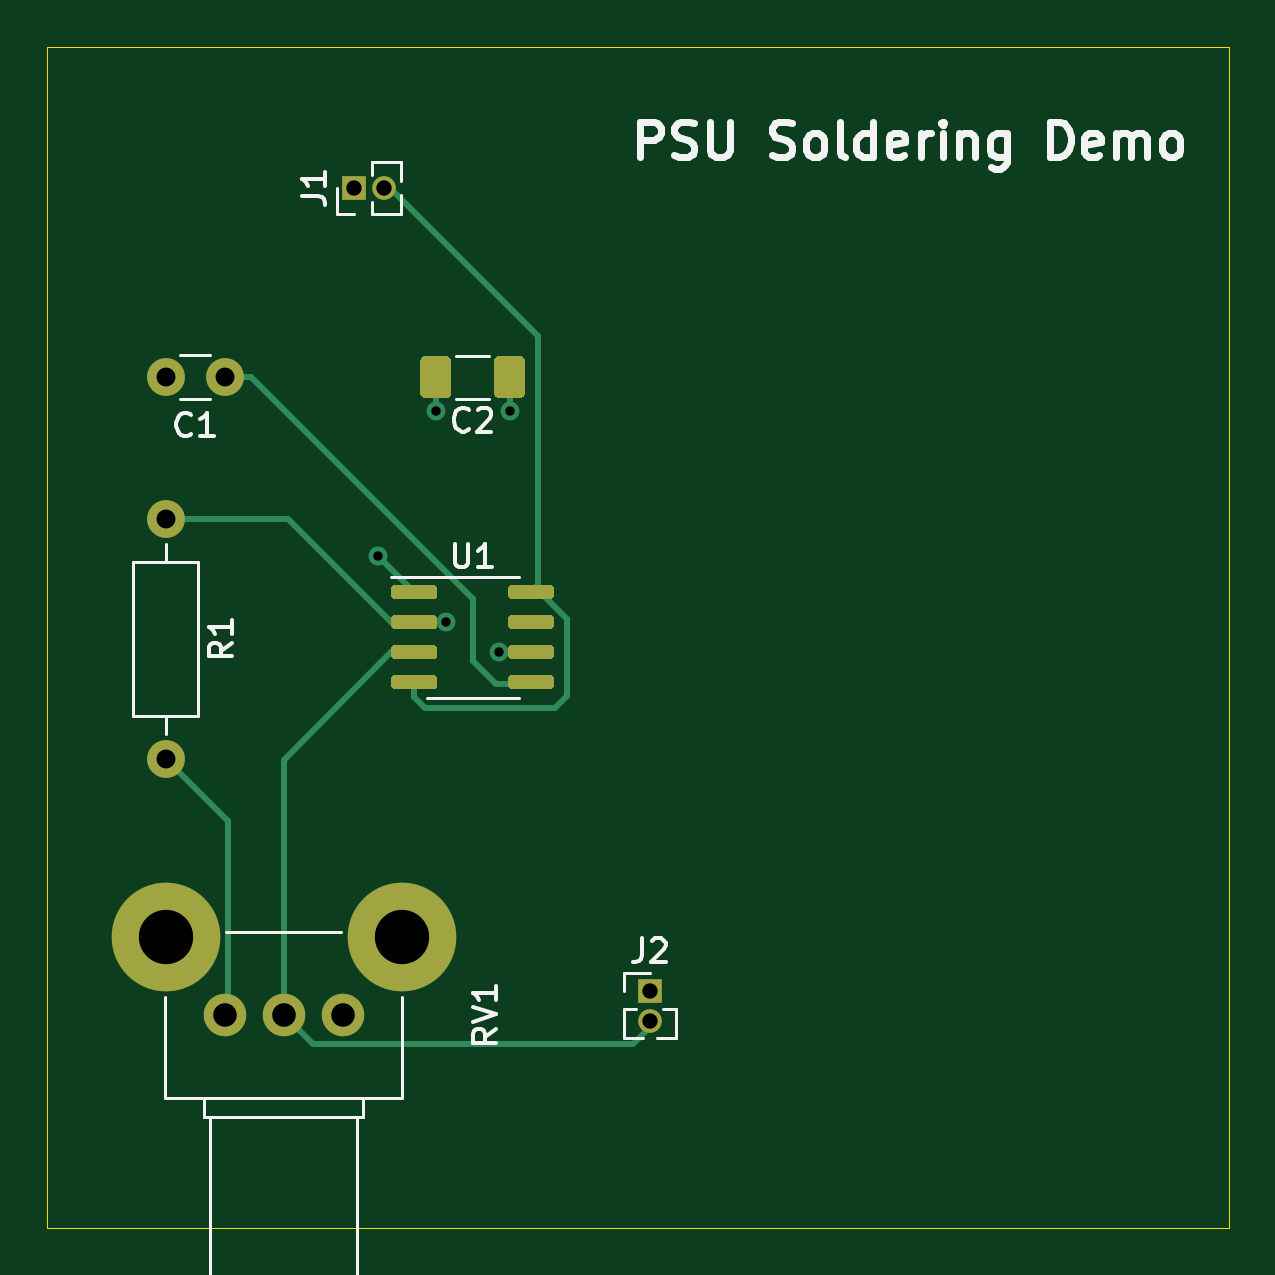
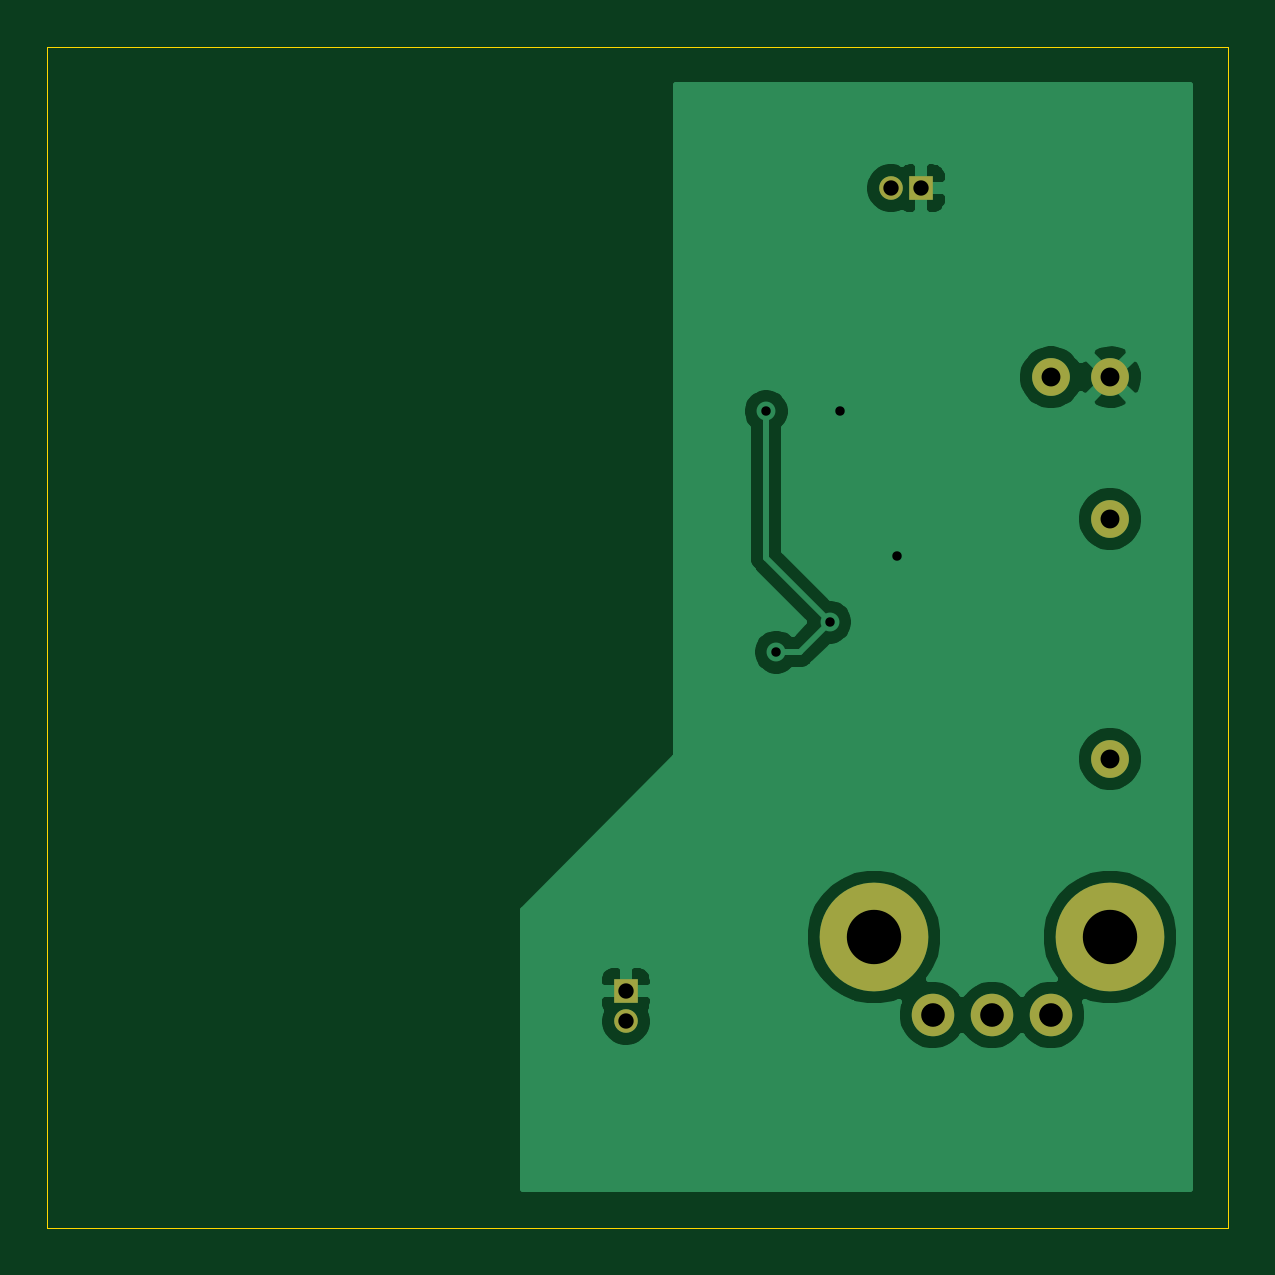
Circuit board: 10 layer files. Board 50.0 x 50.0 mm.
- bottom_copper: 555-Timer-Soldering-Demo-B_Cu.gbr (28597 bytes)
- bottom_mask: 555-Timer-Soldering-Demo-B_Mask.gbr (1077 bytes)
- paste: 555-Timer-Soldering-Demo-B_Paste.gbr (475 bytes)
- bottom_silk: 555-Timer-Soldering-Demo-B_SilkS.gbr (476 bytes)
- outline: 555-Timer-Soldering-Demo-Edge_Cuts.gbr (709 bytes)
- top_copper: 555-Timer-Soldering-Demo-F_Cu.gbr (13410 bytes)
- top_mask: 555-Timer-Soldering-Demo-F_Mask.gbr (4491 bytes)
- paste: 555-Timer-Soldering-Demo-F_Paste.gbr (3889 bytes)
- top_silk: 555-Timer-Soldering-Demo-F_SilkS.gbr (11589 bytes)
- drill: 555-Timer-Soldering-Demo.drl (346 bytes)

=== bottom_copper: 555-Timer-Soldering-Demo-B_Cu.gbr (28597 bytes, source omitted) ===
=== bottom_mask: 555-Timer-Soldering-Demo-B_Mask.gbr ===
%TF.GenerationSoftware,KiCad,Pcbnew,(5.1.9)-1*%
%TF.CreationDate,2021-08-16T16:35:21-04:00*%
%TF.ProjectId,555-Timer-Soldering-Demo,3535352d-5469-46d6-9572-2d536f6c6465,rev?*%
%TF.SameCoordinates,Original*%
%TF.FileFunction,Soldermask,Bot*%
%TF.FilePolarity,Negative*%
%FSLAX46Y46*%
G04 Gerber Fmt 4.6, Leading zero omitted, Abs format (unit mm)*
G04 Created by KiCad (PCBNEW (5.1.9)-1) date 2021-08-16 16:35:21*
%MOMM*%
%LPD*%
G01*
G04 APERTURE LIST*
%ADD10O,1.000000X1.000000*%
%ADD11R,1.000000X1.000000*%
%ADD12O,1.600000X1.600000*%
%ADD13C,1.600000*%
%ADD14C,4.600000*%
%ADD15C,1.800000*%
G04 APERTURE END LIST*
D10*
%TO.C,J1*%
X114270000Y-56000000D03*
D11*
X113000000Y-56000000D03*
%TD*%
D10*
%TO.C,J2*%
X125500000Y-91270000D03*
D11*
X125500000Y-90000000D03*
%TD*%
D12*
%TO.C,R1*%
X105000000Y-80160000D03*
D13*
X105000000Y-70000000D03*
%TD*%
D14*
%TO.C,RV1*%
X105000000Y-87700000D03*
X115000000Y-87700000D03*
D15*
X107500000Y-91000000D03*
X110000000Y-91000000D03*
X112500000Y-91000000D03*
%TD*%
D13*
%TO.C,C1*%
X105000000Y-64000000D03*
X107500000Y-64000000D03*
%TD*%
M02*

=== paste: 555-Timer-Soldering-Demo-B_Paste.gbr ===
%TF.GenerationSoftware,KiCad,Pcbnew,(5.1.9)-1*%
%TF.CreationDate,2021-08-16T16:35:21-04:00*%
%TF.ProjectId,555-Timer-Soldering-Demo,3535352d-5469-46d6-9572-2d536f6c6465,rev?*%
%TF.SameCoordinates,Original*%
%TF.FileFunction,Paste,Bot*%
%TF.FilePolarity,Positive*%
%FSLAX46Y46*%
G04 Gerber Fmt 4.6, Leading zero omitted, Abs format (unit mm)*
G04 Created by KiCad (PCBNEW (5.1.9)-1) date 2021-08-16 16:35:21*
%MOMM*%
%LPD*%
G01*
G04 APERTURE LIST*
G04 APERTURE END LIST*
M02*

=== bottom_silk: 555-Timer-Soldering-Demo-B_SilkS.gbr ===
%TF.GenerationSoftware,KiCad,Pcbnew,(5.1.9)-1*%
%TF.CreationDate,2021-08-16T16:35:21-04:00*%
%TF.ProjectId,555-Timer-Soldering-Demo,3535352d-5469-46d6-9572-2d536f6c6465,rev?*%
%TF.SameCoordinates,Original*%
%TF.FileFunction,Legend,Bot*%
%TF.FilePolarity,Positive*%
%FSLAX46Y46*%
G04 Gerber Fmt 4.6, Leading zero omitted, Abs format (unit mm)*
G04 Created by KiCad (PCBNEW (5.1.9)-1) date 2021-08-16 16:35:21*
%MOMM*%
%LPD*%
G01*
G04 APERTURE LIST*
G04 APERTURE END LIST*
M02*

=== outline: 555-Timer-Soldering-Demo-Edge_Cuts.gbr ===
%TF.GenerationSoftware,KiCad,Pcbnew,(5.1.9)-1*%
%TF.CreationDate,2021-08-16T16:35:21-04:00*%
%TF.ProjectId,555-Timer-Soldering-Demo,3535352d-5469-46d6-9572-2d536f6c6465,rev?*%
%TF.SameCoordinates,Original*%
%TF.FileFunction,Profile,NP*%
%FSLAX46Y46*%
G04 Gerber Fmt 4.6, Leading zero omitted, Abs format (unit mm)*
G04 Created by KiCad (PCBNEW (5.1.9)-1) date 2021-08-16 16:35:21*
%MOMM*%
%LPD*%
G01*
G04 APERTURE LIST*
%TA.AperFunction,Profile*%
%ADD10C,0.050000*%
%TD*%
G04 APERTURE END LIST*
D10*
X150000000Y-100000000D02*
X100000000Y-100000000D01*
X150000000Y-50000000D02*
X150000000Y-100000000D01*
X100000000Y-100000000D02*
X100000000Y-50000000D01*
X100000000Y-50000000D02*
X150000000Y-50000000D01*
M02*

=== top_copper: 555-Timer-Soldering-Demo-F_Cu.gbr (13410 bytes, source omitted) ===
=== top_mask: 555-Timer-Soldering-Demo-F_Mask.gbr ===
%TF.GenerationSoftware,KiCad,Pcbnew,(5.1.9)-1*%
%TF.CreationDate,2021-08-16T16:35:21-04:00*%
%TF.ProjectId,555-Timer-Soldering-Demo,3535352d-5469-46d6-9572-2d536f6c6465,rev?*%
%TF.SameCoordinates,Original*%
%TF.FileFunction,Soldermask,Top*%
%TF.FilePolarity,Negative*%
%FSLAX46Y46*%
G04 Gerber Fmt 4.6, Leading zero omitted, Abs format (unit mm)*
G04 Created by KiCad (PCBNEW (5.1.9)-1) date 2021-08-16 16:35:21*
%MOMM*%
%LPD*%
G01*
G04 APERTURE LIST*
%ADD10O,1.000000X1.000000*%
%ADD11R,1.000000X1.000000*%
%ADD12O,1.600000X1.600000*%
%ADD13C,1.600000*%
%ADD14C,4.600000*%
%ADD15C,1.800000*%
G04 APERTURE END LIST*
%TO.C,C2*%
G36*
G01*
X117100000Y-63349999D02*
X117100000Y-64650001D01*
G75*
G02*
X116850001Y-64900000I-249999J0D01*
G01*
X116024999Y-64900000D01*
G75*
G02*
X115775000Y-64650001I0J249999D01*
G01*
X115775000Y-63349999D01*
G75*
G02*
X116024999Y-63100000I249999J0D01*
G01*
X116850001Y-63100000D01*
G75*
G02*
X117100000Y-63349999I0J-249999D01*
G01*
G37*
G36*
G01*
X120225000Y-63349999D02*
X120225000Y-64650001D01*
G75*
G02*
X119975001Y-64900000I-249999J0D01*
G01*
X119149999Y-64900000D01*
G75*
G02*
X118900000Y-64650001I0J249999D01*
G01*
X118900000Y-63349999D01*
G75*
G02*
X119149999Y-63100000I249999J0D01*
G01*
X119975001Y-63100000D01*
G75*
G02*
X120225000Y-63349999I0J-249999D01*
G01*
G37*
%TD*%
D10*
%TO.C,J1*%
X114270000Y-56000000D03*
D11*
X113000000Y-56000000D03*
%TD*%
D10*
%TO.C,J2*%
X125500000Y-91270000D03*
D11*
X125500000Y-90000000D03*
%TD*%
D12*
%TO.C,R1*%
X105000000Y-80160000D03*
D13*
X105000000Y-70000000D03*
%TD*%
D14*
%TO.C,RV1*%
X105000000Y-87700000D03*
X115000000Y-87700000D03*
D15*
X107500000Y-91000000D03*
X110000000Y-91000000D03*
X112500000Y-91000000D03*
%TD*%
D13*
%TO.C,C1*%
X105000000Y-64000000D03*
X107500000Y-64000000D03*
%TD*%
%TO.C,U1*%
G36*
G01*
X119500000Y-73245000D02*
X119500000Y-72945000D01*
G75*
G02*
X119650000Y-72795000I150000J0D01*
G01*
X121300000Y-72795000D01*
G75*
G02*
X121450000Y-72945000I0J-150000D01*
G01*
X121450000Y-73245000D01*
G75*
G02*
X121300000Y-73395000I-150000J0D01*
G01*
X119650000Y-73395000D01*
G75*
G02*
X119500000Y-73245000I0J150000D01*
G01*
G37*
G36*
G01*
X119500000Y-74515000D02*
X119500000Y-74215000D01*
G75*
G02*
X119650000Y-74065000I150000J0D01*
G01*
X121300000Y-74065000D01*
G75*
G02*
X121450000Y-74215000I0J-150000D01*
G01*
X121450000Y-74515000D01*
G75*
G02*
X121300000Y-74665000I-150000J0D01*
G01*
X119650000Y-74665000D01*
G75*
G02*
X119500000Y-74515000I0J150000D01*
G01*
G37*
G36*
G01*
X119500000Y-75785000D02*
X119500000Y-75485000D01*
G75*
G02*
X119650000Y-75335000I150000J0D01*
G01*
X121300000Y-75335000D01*
G75*
G02*
X121450000Y-75485000I0J-150000D01*
G01*
X121450000Y-75785000D01*
G75*
G02*
X121300000Y-75935000I-150000J0D01*
G01*
X119650000Y-75935000D01*
G75*
G02*
X119500000Y-75785000I0J150000D01*
G01*
G37*
G36*
G01*
X119500000Y-77055000D02*
X119500000Y-76755000D01*
G75*
G02*
X119650000Y-76605000I150000J0D01*
G01*
X121300000Y-76605000D01*
G75*
G02*
X121450000Y-76755000I0J-150000D01*
G01*
X121450000Y-77055000D01*
G75*
G02*
X121300000Y-77205000I-150000J0D01*
G01*
X119650000Y-77205000D01*
G75*
G02*
X119500000Y-77055000I0J150000D01*
G01*
G37*
G36*
G01*
X114550000Y-77055000D02*
X114550000Y-76755000D01*
G75*
G02*
X114700000Y-76605000I150000J0D01*
G01*
X116350000Y-76605000D01*
G75*
G02*
X116500000Y-76755000I0J-150000D01*
G01*
X116500000Y-77055000D01*
G75*
G02*
X116350000Y-77205000I-150000J0D01*
G01*
X114700000Y-77205000D01*
G75*
G02*
X114550000Y-77055000I0J150000D01*
G01*
G37*
G36*
G01*
X114550000Y-75785000D02*
X114550000Y-75485000D01*
G75*
G02*
X114700000Y-75335000I150000J0D01*
G01*
X116350000Y-75335000D01*
G75*
G02*
X116500000Y-75485000I0J-150000D01*
G01*
X116500000Y-75785000D01*
G75*
G02*
X116350000Y-75935000I-150000J0D01*
G01*
X114700000Y-75935000D01*
G75*
G02*
X114550000Y-75785000I0J150000D01*
G01*
G37*
G36*
G01*
X114550000Y-74515000D02*
X114550000Y-74215000D01*
G75*
G02*
X114700000Y-74065000I150000J0D01*
G01*
X116350000Y-74065000D01*
G75*
G02*
X116500000Y-74215000I0J-150000D01*
G01*
X116500000Y-74515000D01*
G75*
G02*
X116350000Y-74665000I-150000J0D01*
G01*
X114700000Y-74665000D01*
G75*
G02*
X114550000Y-74515000I0J150000D01*
G01*
G37*
G36*
G01*
X114550000Y-73245000D02*
X114550000Y-72945000D01*
G75*
G02*
X114700000Y-72795000I150000J0D01*
G01*
X116350000Y-72795000D01*
G75*
G02*
X116500000Y-72945000I0J-150000D01*
G01*
X116500000Y-73245000D01*
G75*
G02*
X116350000Y-73395000I-150000J0D01*
G01*
X114700000Y-73395000D01*
G75*
G02*
X114550000Y-73245000I0J150000D01*
G01*
G37*
%TD*%
M02*

=== paste: 555-Timer-Soldering-Demo-F_Paste.gbr ===
%TF.GenerationSoftware,KiCad,Pcbnew,(5.1.9)-1*%
%TF.CreationDate,2021-08-16T16:35:21-04:00*%
%TF.ProjectId,555-Timer-Soldering-Demo,3535352d-5469-46d6-9572-2d536f6c6465,rev?*%
%TF.SameCoordinates,Original*%
%TF.FileFunction,Paste,Top*%
%TF.FilePolarity,Positive*%
%FSLAX46Y46*%
G04 Gerber Fmt 4.6, Leading zero omitted, Abs format (unit mm)*
G04 Created by KiCad (PCBNEW (5.1.9)-1) date 2021-08-16 16:35:21*
%MOMM*%
%LPD*%
G01*
G04 APERTURE LIST*
G04 APERTURE END LIST*
%TO.C,C2*%
G36*
G01*
X117100000Y-63349999D02*
X117100000Y-64650001D01*
G75*
G02*
X116850001Y-64900000I-249999J0D01*
G01*
X116024999Y-64900000D01*
G75*
G02*
X115775000Y-64650001I0J249999D01*
G01*
X115775000Y-63349999D01*
G75*
G02*
X116024999Y-63100000I249999J0D01*
G01*
X116850001Y-63100000D01*
G75*
G02*
X117100000Y-63349999I0J-249999D01*
G01*
G37*
G36*
G01*
X120225000Y-63349999D02*
X120225000Y-64650001D01*
G75*
G02*
X119975001Y-64900000I-249999J0D01*
G01*
X119149999Y-64900000D01*
G75*
G02*
X118900000Y-64650001I0J249999D01*
G01*
X118900000Y-63349999D01*
G75*
G02*
X119149999Y-63100000I249999J0D01*
G01*
X119975001Y-63100000D01*
G75*
G02*
X120225000Y-63349999I0J-249999D01*
G01*
G37*
%TD*%
%TO.C,U1*%
G36*
G01*
X119500000Y-73245000D02*
X119500000Y-72945000D01*
G75*
G02*
X119650000Y-72795000I150000J0D01*
G01*
X121300000Y-72795000D01*
G75*
G02*
X121450000Y-72945000I0J-150000D01*
G01*
X121450000Y-73245000D01*
G75*
G02*
X121300000Y-73395000I-150000J0D01*
G01*
X119650000Y-73395000D01*
G75*
G02*
X119500000Y-73245000I0J150000D01*
G01*
G37*
G36*
G01*
X119500000Y-74515000D02*
X119500000Y-74215000D01*
G75*
G02*
X119650000Y-74065000I150000J0D01*
G01*
X121300000Y-74065000D01*
G75*
G02*
X121450000Y-74215000I0J-150000D01*
G01*
X121450000Y-74515000D01*
G75*
G02*
X121300000Y-74665000I-150000J0D01*
G01*
X119650000Y-74665000D01*
G75*
G02*
X119500000Y-74515000I0J150000D01*
G01*
G37*
G36*
G01*
X119500000Y-75785000D02*
X119500000Y-75485000D01*
G75*
G02*
X119650000Y-75335000I150000J0D01*
G01*
X121300000Y-75335000D01*
G75*
G02*
X121450000Y-75485000I0J-150000D01*
G01*
X121450000Y-75785000D01*
G75*
G02*
X121300000Y-75935000I-150000J0D01*
G01*
X119650000Y-75935000D01*
G75*
G02*
X119500000Y-75785000I0J150000D01*
G01*
G37*
G36*
G01*
X119500000Y-77055000D02*
X119500000Y-76755000D01*
G75*
G02*
X119650000Y-76605000I150000J0D01*
G01*
X121300000Y-76605000D01*
G75*
G02*
X121450000Y-76755000I0J-150000D01*
G01*
X121450000Y-77055000D01*
G75*
G02*
X121300000Y-77205000I-150000J0D01*
G01*
X119650000Y-77205000D01*
G75*
G02*
X119500000Y-77055000I0J150000D01*
G01*
G37*
G36*
G01*
X114550000Y-77055000D02*
X114550000Y-76755000D01*
G75*
G02*
X114700000Y-76605000I150000J0D01*
G01*
X116350000Y-76605000D01*
G75*
G02*
X116500000Y-76755000I0J-150000D01*
G01*
X116500000Y-77055000D01*
G75*
G02*
X116350000Y-77205000I-150000J0D01*
G01*
X114700000Y-77205000D01*
G75*
G02*
X114550000Y-77055000I0J150000D01*
G01*
G37*
G36*
G01*
X114550000Y-75785000D02*
X114550000Y-75485000D01*
G75*
G02*
X114700000Y-75335000I150000J0D01*
G01*
X116350000Y-75335000D01*
G75*
G02*
X116500000Y-75485000I0J-150000D01*
G01*
X116500000Y-75785000D01*
G75*
G02*
X116350000Y-75935000I-150000J0D01*
G01*
X114700000Y-75935000D01*
G75*
G02*
X114550000Y-75785000I0J150000D01*
G01*
G37*
G36*
G01*
X114550000Y-74515000D02*
X114550000Y-74215000D01*
G75*
G02*
X114700000Y-74065000I150000J0D01*
G01*
X116350000Y-74065000D01*
G75*
G02*
X116500000Y-74215000I0J-150000D01*
G01*
X116500000Y-74515000D01*
G75*
G02*
X116350000Y-74665000I-150000J0D01*
G01*
X114700000Y-74665000D01*
G75*
G02*
X114550000Y-74515000I0J150000D01*
G01*
G37*
G36*
G01*
X114550000Y-73245000D02*
X114550000Y-72945000D01*
G75*
G02*
X114700000Y-72795000I150000J0D01*
G01*
X116350000Y-72795000D01*
G75*
G02*
X116500000Y-72945000I0J-150000D01*
G01*
X116500000Y-73245000D01*
G75*
G02*
X116350000Y-73395000I-150000J0D01*
G01*
X114700000Y-73395000D01*
G75*
G02*
X114550000Y-73245000I0J150000D01*
G01*
G37*
%TD*%
M02*

=== top_silk: 555-Timer-Soldering-Demo-F_SilkS.gbr (11589 bytes, source omitted) ===
=== drill: 555-Timer-Soldering-Demo.drl ===
M48
INCH,TZ
T1C0.0157
T2C0.0256
T3C0.0315
T4C0.0394
T5C0.0906
%
G90
G05
T1
X44882Y-28177
X45842Y-25763
X46010Y-29278
X46904Y-29778
X47072Y-25763
T2
X44488Y-22047
X44988Y-22047
X49409Y-35433
X49409Y-35933
T3
X41339Y-25197
X41339Y-27559
X41339Y-31559
X42323Y-25197
T4
X42323Y-35827
X43307Y-35827
X44291Y-35827
T5
X41339Y-34528
X45276Y-34528
T0
M30

